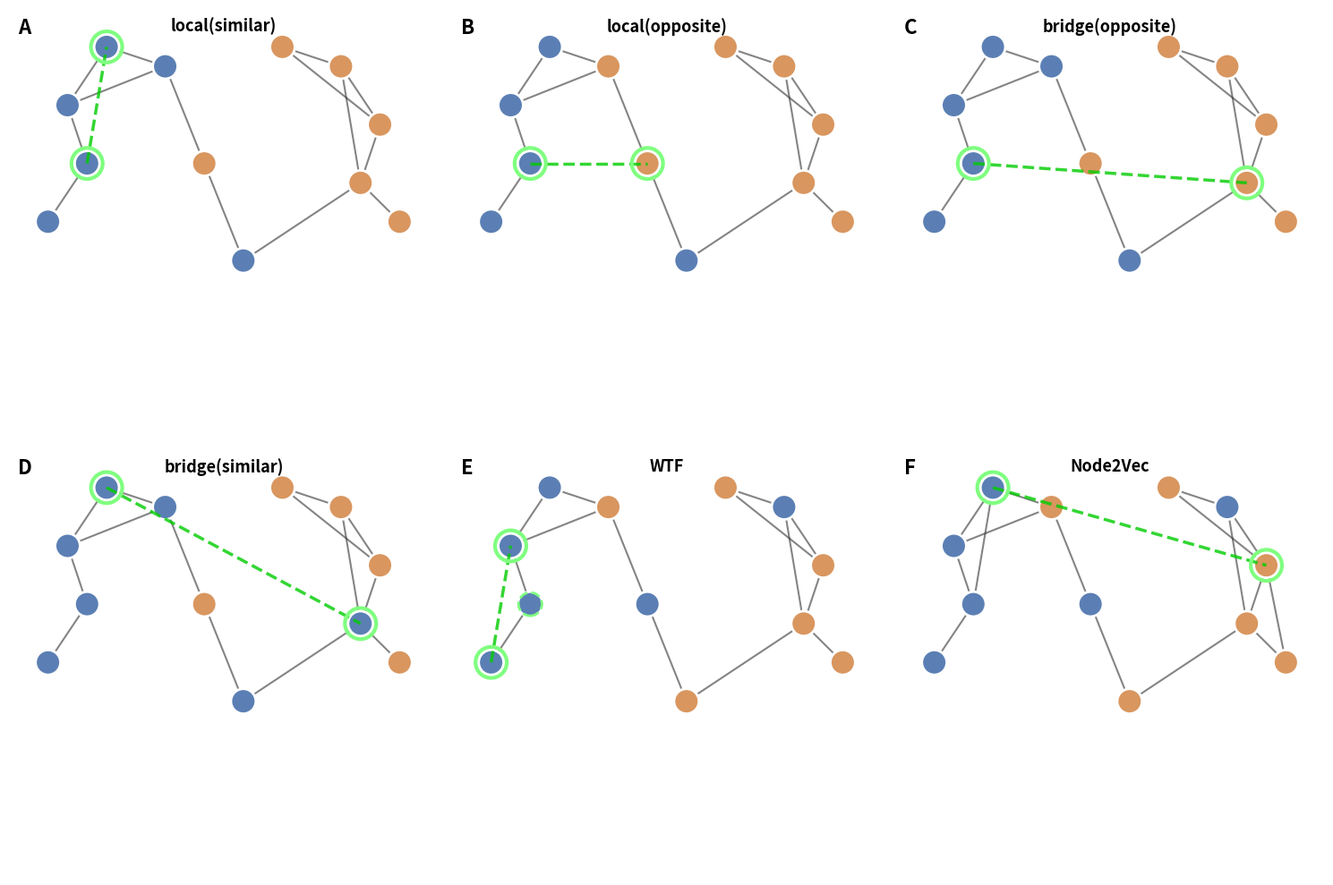

Here is the Python script that generated this plot: (Note: this script raises an exception after producing the figure.)
"""
Generate 6-panel figure showing different rewiring scenarios for publication.

Panels:
A - local(similar): Connect to nearby similar node
B - local(opposite): Connect to nearby opposite node
C - bridge(opposite): Bridge to opposite node in different cluster
D - bridge(similar): Bridge to similar node in different cluster
E - WTF: Who-To-Follow - 2-hop connection through "circle of trust"
F - Node2Vec: Structural equivalence - connect structurally similar nodes
"""

import networkx as nx
import matplotlib.pyplot as plt
import matplotlib.patches as mpatches
from matplotlib.patches import FancyBboxPatch
import numpy as np

# Define colors matching the provided image
COLOR_BLUE = '#5B7FB4'
COLOR_ORANGE = '#D9965F'
COLOR_HIGHLIGHT = '#7FFF7F'  # Green highlight for focal nodes
COLOR_EDGE = '#333333'
COLOR_PROPOSED = '#00CC00'  # Green for proposed edges

def create_base_network():
    """Create a base network structure used across scenarios."""
    G = nx.Graph()

    # Define node positions manually for consistent layout
    pos = {
        # Left cluster (mostly blue)
        0: (0.1, 0.8),
        1: (0.2, 0.95),
        2: (0.35, 0.9),
        3: (0.15, 0.65),
        4: (0.05, 0.5),
        # Right cluster (mostly orange)
        5: (0.65, 0.95),
        6: (0.8, 0.9),
        7: (0.9, 0.75),
        8: (0.85, 0.6),
        9: (0.95, 0.5),
        # Bridge nodes
        10: (0.45, 0.65),
        11: (0.55, 0.4),
    }

    # Add nodes
    for node in pos:
        G.add_node(node)

    # Add edges to create two loosely connected clusters
    edges = [
        # Left cluster
        (0, 1), (1, 2), (0, 3), (3, 4),
        # Right cluster
        (5, 6), (6, 7), (7, 8), (8, 9),
        # Bridge connections
        (2, 10), (10, 11), (11, 8),
        (4, 3), (0, 2),
        (5, 7), (6, 8),
    ]
    G.add_edges_from(edges)

    return G, pos

def assign_colors_similar(G):
    """Assign node colors for similar scenarios (left=blue, right=orange)."""
    colors = {}
    # Left cluster = blue
    for node in [0, 1, 2, 3, 4]:
        colors[node] = 'blue'
    # Right cluster = orange
    for node in [5, 6, 7, 8, 9]:
        colors[node] = 'orange'
    # Bridge nodes
    colors[10] = 'orange'
    colors[11] = 'blue'
    return colors

def assign_colors_mixed(G):
    """Assign node colors for mixed scenarios."""
    colors = {}
    # Mix colors more
    colors.update({0: 'blue', 1: 'blue', 2: 'orange', 3: 'blue', 4: 'blue',
                   5: 'orange', 6: 'blue', 7: 'orange', 8: 'orange', 9: 'orange',
                   10: 'blue', 11: 'orange'})
    return colors

def draw_scenario(ax, G, pos, node_colors, focal_node, target_node,
                  title, panel_label, trust_circle=None, show_path=False):
    """
    Draw a single rewiring scenario.

    Parameters:
    -----------
    ax : matplotlib axis
    G : networkx graph
    pos : dict of node positions
    node_colors : dict of node colors ('blue' or 'orange')
    focal_node : int, node initiating rewiring
    target_node : int, proposed connection target
    title : str, panel title
    panel_label : str, panel letter (A, B, C, etc.)
    trust_circle : list, nodes to highlight as "circle of trust" (for WTF)
    show_path : bool, show path between focal and target (for WTF)
    """

    # Convert colors to hex
    node_color_map = {'blue': COLOR_BLUE, 'orange': COLOR_ORANGE}
    colors = [node_color_map[node_colors[n]] for n in G.nodes()]

    # Draw edges
    nx.draw_networkx_edges(G, pos, ax=ax, edge_color=COLOR_EDGE,
                          width=1.5, alpha=0.6)

    # Draw nodes
    nx.draw_networkx_nodes(G, pos, ax=ax, node_color=colors,
                          node_size=400, linewidths=2,
                          edgecolors='white')

    # Highlight focal node with green circle
    focal_pos = pos[focal_node]
    circle = plt.Circle(focal_pos, 0.04, color=COLOR_HIGHLIGHT,
                       fill=False, linewidth=3, zorder=10)
    ax.add_patch(circle)

    # Highlight trust circle if specified (for WTF)
    if trust_circle:
        for node in trust_circle:
            trust_pos = pos[node]
            circle = plt.Circle(trust_pos, 0.03, color=COLOR_HIGHLIGHT,
                              fill=False, linewidth=2, zorder=10, linestyle='--')
            ax.add_patch(circle)

    # Draw proposed edge as dotted green line
    if target_node is not None and target_node != focal_node:
        x = [pos[focal_node][0], pos[target_node][0]]
        y = [pos[focal_node][1], pos[target_node][1]]
        ax.plot(x, y, COLOR_PROPOSED, linewidth=2.5,
               linestyle='--', zorder=5, alpha=0.8)

        # Highlight target node
        target_pos = pos[target_node]
        circle = plt.Circle(target_pos, 0.04, color=COLOR_HIGHLIGHT,
                           fill=False, linewidth=3, zorder=10)
        ax.add_patch(circle)

    # Add title and panel label
    ax.text(0.02, 0.98, f'{panel_label}', transform=ax.transAxes,
           fontsize=16, fontweight='bold', va='top')
    ax.text(0.5, 0.98, title, transform=ax.transAxes,
           fontsize=13, va='top', ha='center', fontweight='bold')

    ax.set_xlim(-0.05, 1.05)
    ax.set_ylim(-0.05, 1.05)
    ax.axis('off')

def create_local_similar():
    """Panel A: local(similar) - connect to nearby node of same color."""
    G, pos = create_base_network()
    colors = assign_colors_similar(G)

    # Focal: blue node on left, target: nearby blue node
    focal = 3
    target = 1

    return G, pos, colors, focal, target, None

def create_local_opposite():
    """Panel B: local(opposite) - connect to nearby node of opposite color."""
    G, pos = create_base_network()
    colors = assign_colors_similar(G)
    colors[2] = 'orange'  # Make node 2 orange for contrast
    colors[10] = 'orange'

    # Focal: blue node, target: nearby orange node
    focal = 3
    target = 10

    return G, pos, colors, focal, target, None

def create_bridge_opposite():
    """Panel C: bridge(opposite) - bridge to opposite color in different cluster."""
    G, pos = create_base_network()
    colors = assign_colors_similar(G)

    # Focal: left cluster, target: right cluster opposite color
    focal = 3
    target = 8

    return G, pos, colors, focal, target, None

def create_bridge_similar():
    """Panel D: bridge(similar) - bridge to similar color in different cluster."""
    G, pos = create_base_network()
    colors = assign_colors_similar(G)
    colors[8] = 'blue'  # Make target node same color

    # Focal: left blue node, target: right blue node
    focal = 1
    target = 8

    return G, pos, colors, focal, target, None

def create_wtf():
    """Panel E: WTF - connect to 2-hop neighbor through circle of trust."""
    G, pos = create_base_network()
    colors = assign_colors_mixed(G)

    # Focal node with clear neighbors
    focal = 4
    # Circle of trust: immediate neighbors
    trust_circle = [3]
    # Target: 2-hop away (neighbor of neighbor)
    target = 0

    return G, pos, colors, focal, target, trust_circle

def create_node2vec():
    """Panel F: Node2Vec - connect structurally similar nodes (both hubs)."""
    G, pos = create_base_network()
    colors = assign_colors_mixed(G)

    # Connect two hub nodes (high degree) that are distant
    # Add extra edges to make clear hubs
    G.add_edges_from([(1, 3), (7, 9)])

    focal = 1  # Hub in left cluster
    target = 7  # Hub in right cluster (similar degree)

    return G, pos, colors, focal, target, None

def create_figure():
    """Create the complete 6-panel figure."""

    fig = plt.figure(figsize=(15, 10))

    # Create 2x3 grid
    scenarios = [
        ('A', 'local(similar)', create_local_similar),
        ('B', 'local(opposite)', create_local_opposite),
        ('C', 'bridge(opposite)', create_bridge_opposite),
        ('D', 'bridge(similar)', create_bridge_similar),
        ('E', 'WTF', create_wtf),
        ('F', 'Node2Vec', create_node2vec),
    ]

    for idx, (panel, title, create_func) in enumerate(scenarios):
        ax = plt.subplot(2, 3, idx + 1)
        G, pos, colors, focal, target, trust_circle = create_func()
        draw_scenario(ax, G, pos, colors, focal, target,
                     title, panel, trust_circle)

    plt.tight_layout()

    return fig

if __name__ == '__main__':
    # Create and save figure
    fig = create_figure()

    # Save as SVG for publication
    output_path = '/home/jpoveralls/Documents/Projects_code/Rewiring-Collective-Action/Figs/rewiring_scenarios_6panel.svg'
    plt.savefig(output_path, format='svg', dpi=300, bbox_inches='tight')
    print(f"Figure saved to: {output_path}")

    # Also save as PNG for quick viewing
    output_png = output_path.replace('.svg', '.png')
    plt.savefig(output_png, format='png', dpi=300, bbox_inches='tight')
    print(f"PNG version saved to: {output_png}")

    plt.show()
